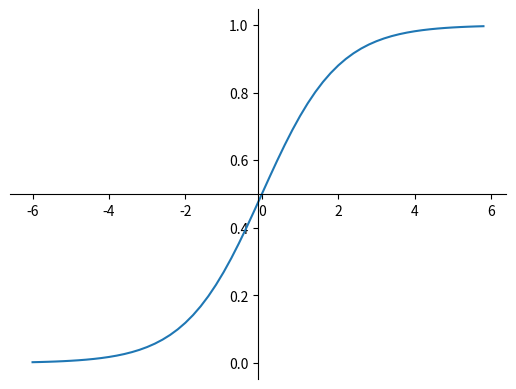

This figure's Python source:
import math
import numpy as np
import matplotlib.pyplot as plt

def sigmoid(x):
    a = []
    for item in x:
        a.append(1/(1+math.exp(-item)))
    return a


x = np.arange(-6., 6., 0.2)
sig = sigmoid(x)

fig = plt.figure()
ax = fig.add_subplot(1, 1, 1)

# Move left y-axis and bottim x-axis to centre, passing through (0,0)
ax.spines['left'].set_position('center')
ax.spines['bottom'].set_position('center')

# Eliminate upper and right axes
ax.spines['right'].set_color('none')
ax.spines['top'].set_color('none')

# Show ticks in the left and lower axes only
ax.xaxis.set_ticks_position('bottom')
ax.yaxis.set_ticks_position('left')

plt.plot(x,sig)
plt.show()

